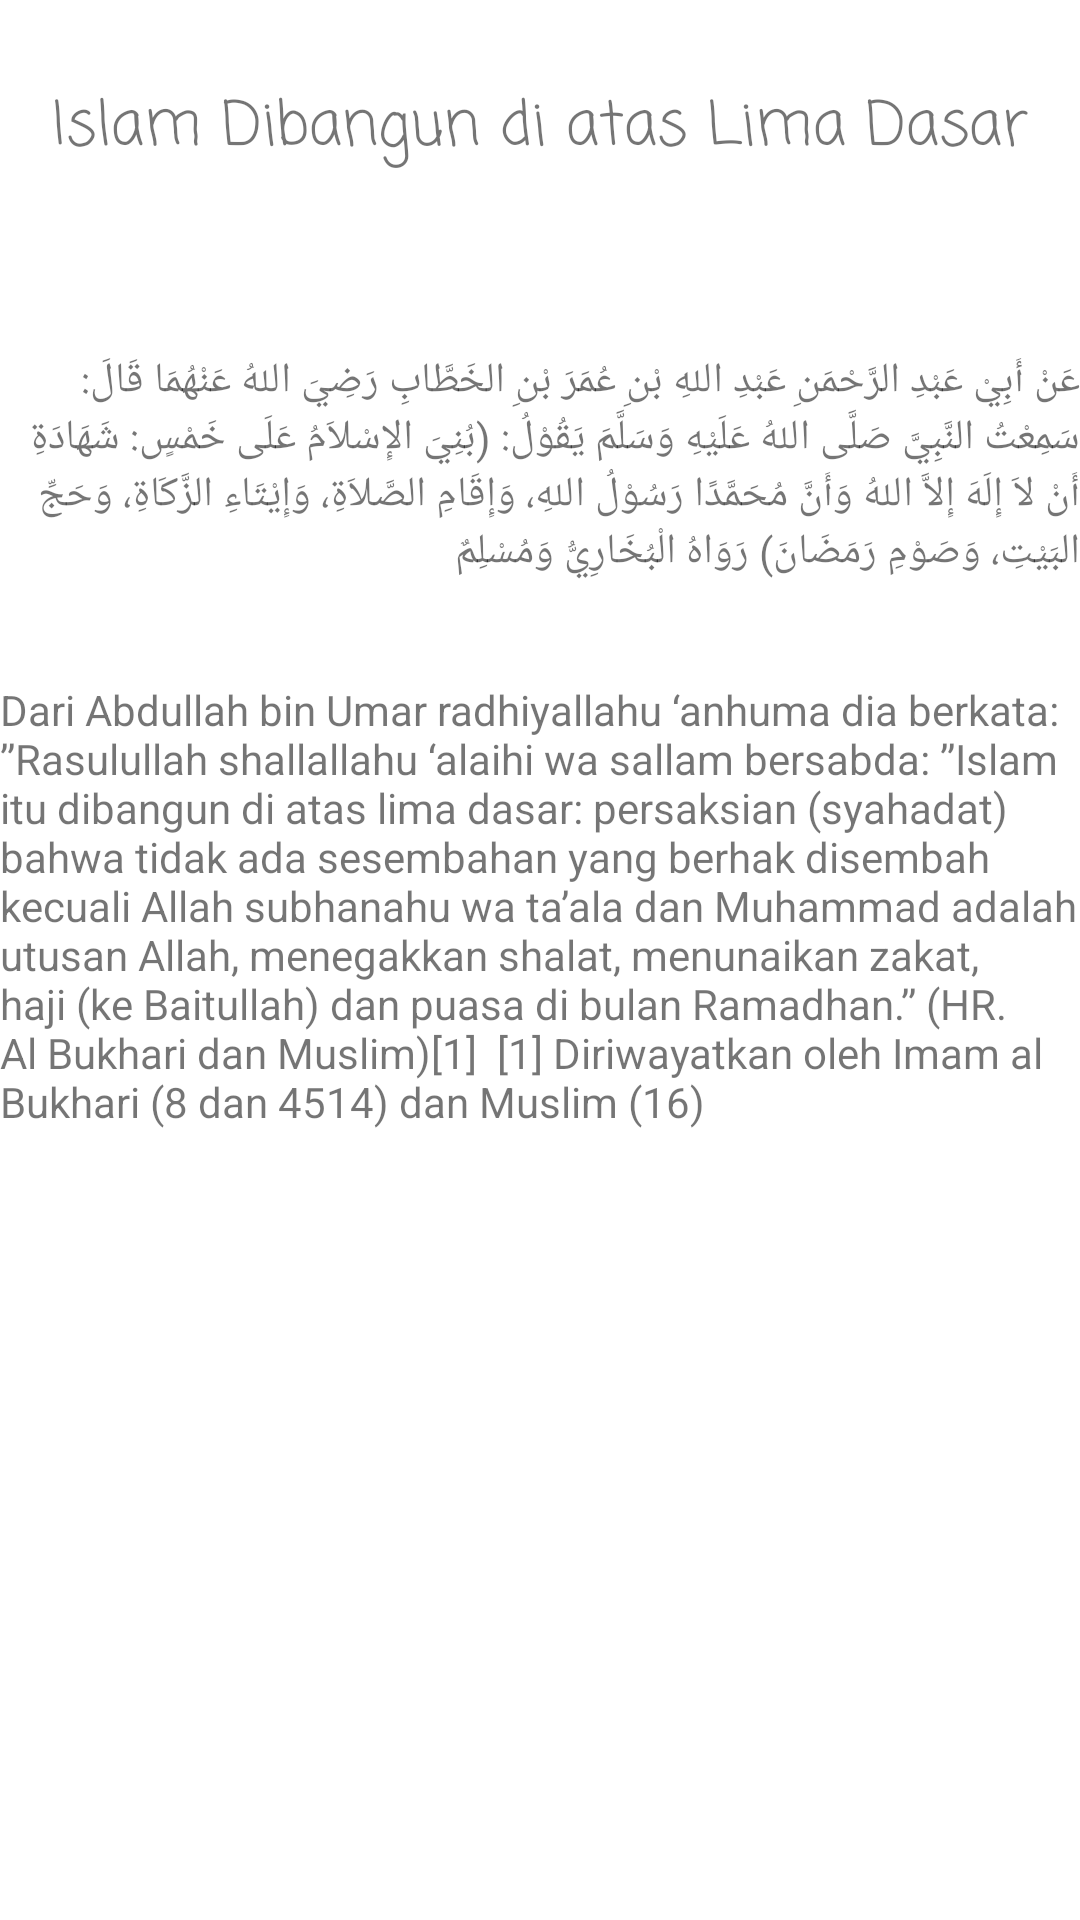

Android layout source for this screen:
<!-- AndroidManifest.xml: application theme Theme.ProjectAkhirPAM -->
<!-- res/layout/activity_hdt3.xml -->
<?xml version="1.0" encoding="utf-8"?>
<androidx.constraintlayout.widget.ConstraintLayout xmlns:android="http://schemas.android.com/apk/res/android"
    xmlns:app="http://schemas.android.com/apk/res-auto"
    xmlns:tools="http://schemas.android.com/tools"
    android:layout_width="match_parent"
    android:layout_height="match_parent"
    tools:context=".Hdt3">
    <TextView
        android:id="@+id/textView"
        android:layout_width="wrap_content"
        android:layout_height="wrap_content"
        android:fontFamily="casual"
        android:text="Islam Dibangun di atas Lima Dasar"
        android:textSize="20dp"
        app:layout_constraintBottom_toBottomOf="parent"
        app:layout_constraintEnd_toEndOf="parent"
        app:layout_constraintHorizontal_bias="0.497"
        app:layout_constraintStart_toStartOf="parent"
        app:layout_constraintTop_toTopOf="parent"
        app:layout_constraintVertical_bias="0.045" />

    <TextView
        android:id="@+id/textView4"
        android:layout_width="wrap_content"
        android:layout_height="wrap_content"
        android:text="عَنْ أَبِيْ عَبْدِ الرَّحْمَنِ عَبْدِ اللهِ بْنِ عُمَرَ بْنِ الخَطَّابِ رَضِيَ اللهُ عَنْهُمَا قَالَ: سَمِعْتُ النَّبِيَّ صَلَّى اللهُ عَلَيْهِ وَسَلَّمَ يَقُوْلُ: (بُنِيَ الإِسْلاَمُ عَلَى خَمْسٍ: شَهَادَةِ أَنْ لاَ إِلَهَ إِلاَّ اللهُ وَأَنَّ مُحَمَّدًا رَسُوْلُ اللهِ، وَإِقَامِ الصَّلاَةِ، وَإِيْتَاءِ الزَّكَاةِ، وَحَجِّ البَيْتِ، وَصَوْمِ رَمَضَانَ) رَوَاهُ الْبُخَارِيُّ وَمُسْلِمٌ"
        app:layout_constraintBottom_toBottomOf="parent"
        app:layout_constraintEnd_toEndOf="parent"
        app:layout_constraintHorizontal_bias="0.0"
        app:layout_constraintStart_toStartOf="parent"
        app:layout_constraintTop_toTopOf="parent"
        app:layout_constraintVertical_bias="0.208" />

    <TextView
        android:id="@+id/textView5"
        android:layout_width="wrap_content"
        android:layout_height="wrap_content"
        android:text="Dari Abdullah bin Umar radhiyallahu ‘anhuma dia berkata: ”Rasulullah shallallahu ‘alaihi wa sallam bersabda: ”Islam itu dibangun di atas lima dasar: persaksian (syahadat) bahwa tidak ada sesembahan yang berhak disembah kecuali Allah subhanahu wa ta’ala dan Muhammad adalah utusan Allah, menegakkan shalat, menunaikan zakat, haji (ke Baitullah) dan puasa di bulan Ramadhan.” (HR. Al Bukhari dan Muslim)[1]

[1] Diriwayatkan oleh Imam al Bukhari (8 dan 4514) dan Muslim (16)
"
        app:layout_constraintBottom_toBottomOf="parent"
        app:layout_constraintEnd_toEndOf="parent"
        app:layout_constraintHorizontal_bias="0.0"
        app:layout_constraintStart_toStartOf="parent"
        app:layout_constraintTop_toTopOf="parent"
        app:layout_constraintVertical_bias="0.463" />

</androidx.constraintlayout.widget.ConstraintLayout>
<!-- resources referenced by this layout -->
<resources>
  <style name="Theme.ProjectAkhirPAM" parent="Theme.MaterialComponents.DayNight.NoActionBar">
          
          <item name="colorPrimary">@color/purple_500</item>
          <item name="colorPrimaryVariant">@color/purple_700</item>
          <item name="colorOnPrimary">@color/white</item>
          
          <item name="colorSecondary">@color/teal_200</item>
          <item name="colorSecondaryVariant">@color/teal_700</item>
          <item name="colorOnSecondary">@color/black</item>
          
          <item name="android:statusBarColor" tools:targetApi="l">?attr/colorPrimaryVariant</item>
          
      </style>
  <!-- not gathered from this repository: default colours our renderer supplied (Android Studio template values) -->
  <color name="purple_500">#FF6200EE</color>
  <color name="purple_700">#FF3700B3</color>
  <color name="teal_200">#FF03DAC5</color>
  <color name="teal_700">#FF018786</color>
  <color name="black">#FF000000</color>
  <color name="white">#FFFFFFFF</color>
</resources>
